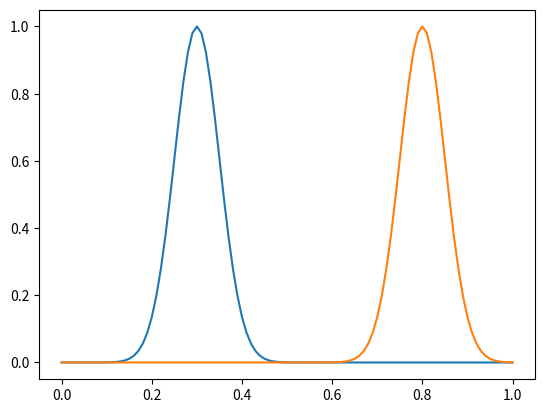

Reproduce this figure in Python.
%matplotlib inline
import numpy as np
import matplotlib.pyplot as plt

ndof  = 100
xi    = np.linspace(0,1,ndof+1)  # grid definition
aconv = 1.0                      # Advection velocity

def qinit(x):                 # Initial condition
    q0 = np.exp(-200.*(x-0.3)**2)
    # q0 = .5+.5*np.sin(2*x*np.pi)
    # q0 = .5+.5*np.sin(4*x*np.pi)*(x>.25)*(x<.75)
    return q0

tf = .5 
plt.plot(xi, qinit(xi), xi, qinit(xi-aconv*tf))